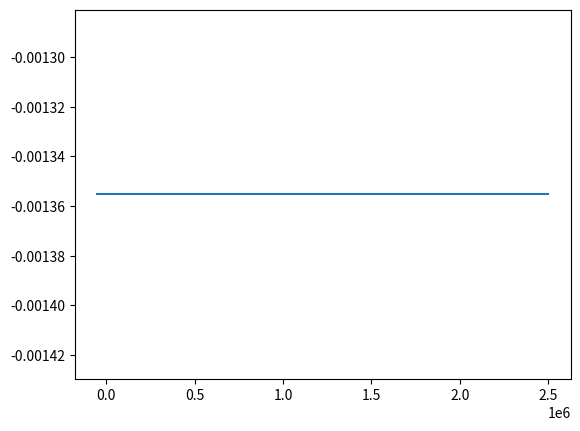

The matplotlib source for this figure:
#Lbraries *******************************************************************
import numpy as np
from scipy import *
from pylab import *
import math
import matplotlib.pyplot as plt

time = linspace(1, 100000)
ppw = 30
location = 0.0
cdtds = 1/sqrt(3)
arg = math.pi * ((cdtds * time - location) / ppw - 1.0);
arg = arg * arg;

y = (1 - 2*arg)*np.exp(-arg)

#plot(time, y)
plot(fft(time), fft(y))
show()


